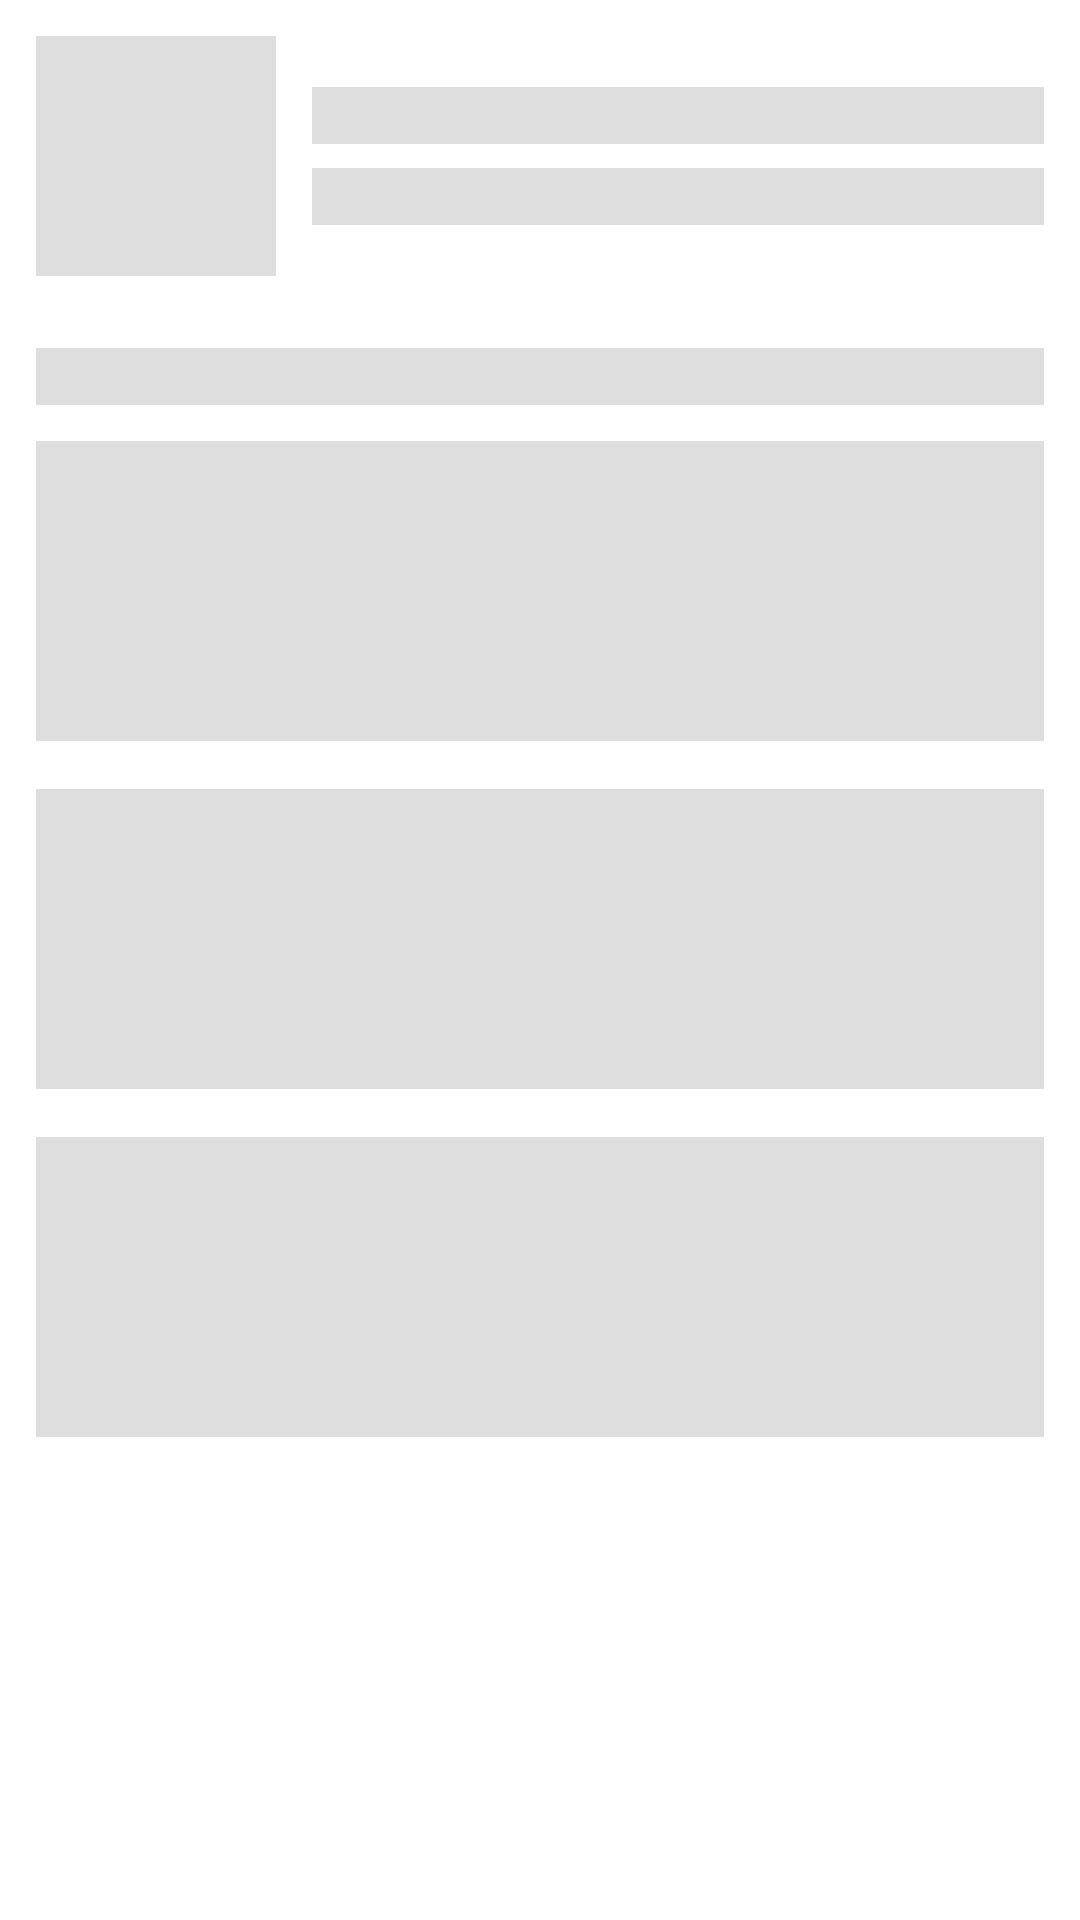

Produce the Android XML layout that renders to this screen, including the resource entries it uses.
<!-- AndroidManifest.xml: application theme AppTheme -->
<!-- res/layout/callback_placeholder.xml -->
<?xml version="1.0" encoding="utf-8"?>
<LinearLayout
    xmlns:android="http://schemas.android.com/apk/res/android"
    android:id="@+id/ll_placeholder"
    android:layout_width="match_parent"
    android:layout_height="match_parent"
    android:orientation="vertical">

    <LinearLayout
        android:layout_width="match_parent"
        android:layout_height="wrap_content"
        android:gravity="center_vertical"
        android:padding="12dp">

        <ImageView
            android:layout_width="80dp"
            android:layout_height="80dp"
            android:layout_marginRight="12dp"
            android:background="#dedede" />

        <LinearLayout
            android:layout_width="match_parent"
            android:layout_height="wrap_content"
            android:orientation="vertical">

            <TextView
                android:layout_width="match_parent"
                android:layout_height="wrap_content"
                android:layout_marginBottom="8dp"
                android:background="#dedede" />

            <TextView
                android:layout_width="match_parent"
                android:layout_height="wrap_content"
                android:background="#dedede" />
        </LinearLayout>

    </LinearLayout>

    <LinearLayout
        android:layout_width="match_parent"
        android:layout_height="match_parent"
        android:orientation="vertical"
        android:padding="12dp">

        <TextView
            android:layout_width="match_parent"
            android:layout_height="wrap_content"
            android:layout_marginBottom="12dp"
            android:background="#dedede" />

        <TextView
            android:layout_width="match_parent"
            android:layout_height="100dp"
            android:layout_marginBottom="16dp"
            android:background="#dedede" />

        <TextView
            android:layout_width="match_parent"
            android:layout_height="100dp"
            android:layout_marginBottom="16dp"
            android:background="#dedede" />

        <TextView
            android:layout_width="match_parent"
            android:layout_height="100dp"
            android:layout_marginBottom="16dp"
            android:background="#dedede" />

    </LinearLayout>

</LinearLayout>
<!-- resources referenced by this layout -->
<resources>

</resources>
